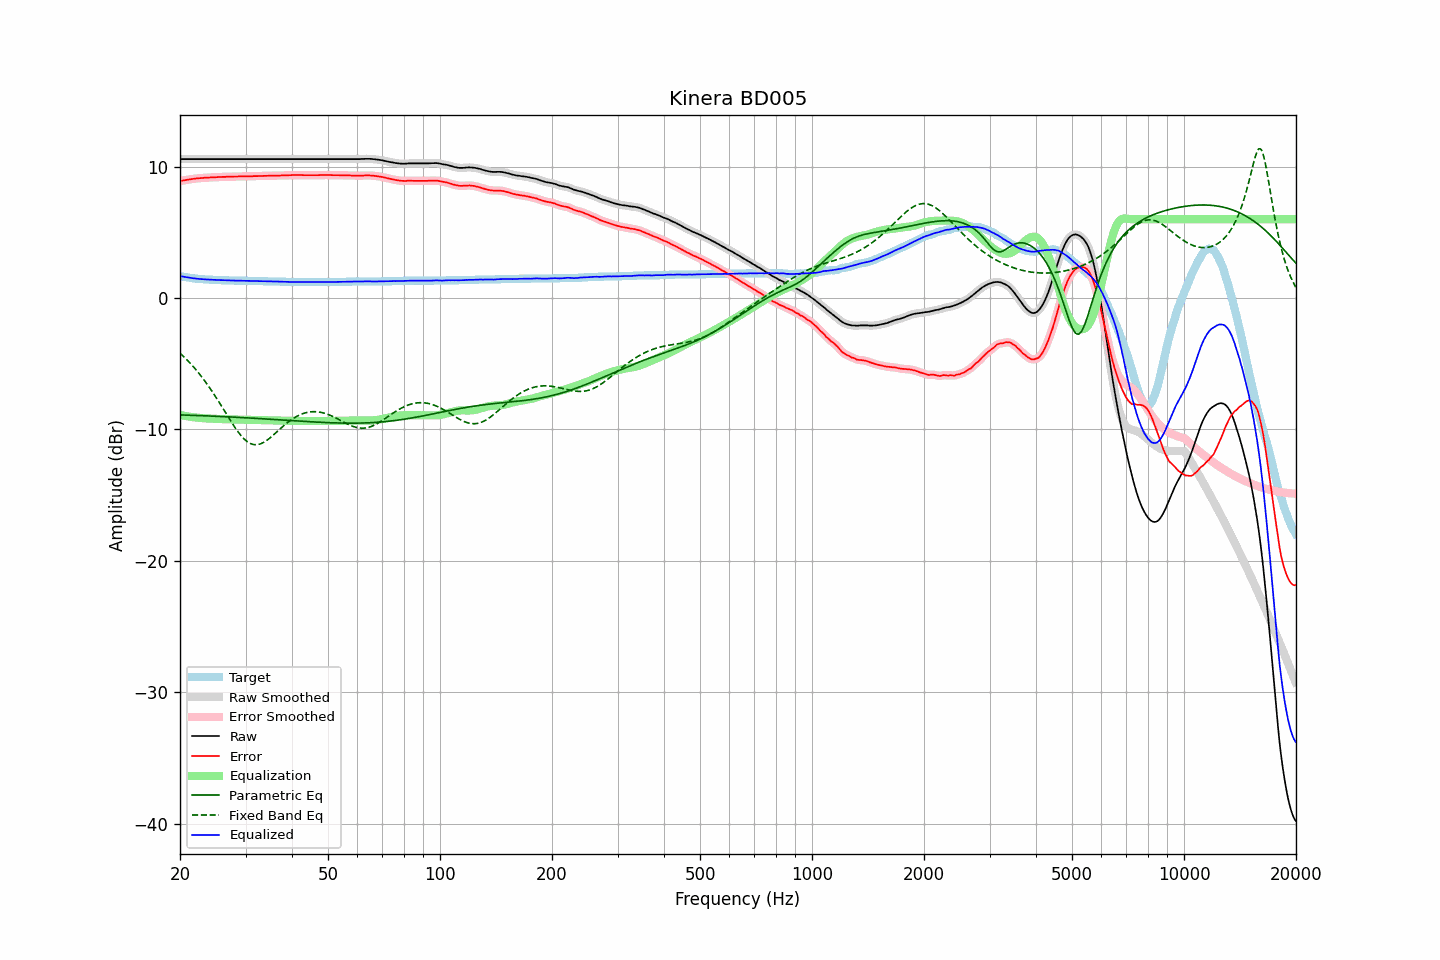

Data behind this chart, as committed beside it:
frequency, raw, error, smoothed, error_smoothed, equalization, parametric_eq, fixed_band_eq, equalized_raw, equalized_smoothed, target
20.00, 10.57, 8.90, 10.57, 8.90, -8.90, -8.89, -4.19, 1.67, 1.67, 1.67
20.20, 10.57, 8.93, 10.57, 8.92, -8.92, -8.90, -4.30, 1.65, 1.65, 1.64
20.40, 10.57, 8.95, 10.57, 8.95, -8.95, -8.90, -4.42, 1.63, 1.63, 1.62
20.61, 10.57, 8.97, 10.57, 8.97, -8.97, -8.90, -4.54, 1.60, 1.60, 1.61
20.81, 10.57, 8.99, 10.57, 8.99, -8.99, -8.91, -4.66, 1.58, 1.58, 1.58
21.02, 10.57, 9.01, 10.57, 9.01, -9.01, -8.91, -4.78, 1.56, 1.56, 1.56
21.23, 10.57, 9.03, 10.57, 9.03, -9.03, -8.92, -4.91, 1.54, 1.54, 1.54
21.44, 10.57, 9.05, 10.57, 9.05, -9.05, -8.92, -5.05, 1.53, 1.53, 1.52
21.66, 10.57, 9.07, 10.57, 9.07, -9.06, -8.93, -5.18, 1.51, 1.51, 1.51
21.87, 10.57, 9.08, 10.57, 9.08, -9.08, -8.93, -5.32, 1.49, 1.49, 1.49
22.09, 10.57, 9.10, 10.57, 9.10, -9.09, -8.93, -5.46, 1.48, 1.48, 1.47
22.31, 10.57, 9.11, 10.57, 9.11, -9.11, -8.94, -5.61, 1.47, 1.47, 1.46
22.54, 10.57, 9.12, 10.57, 9.12, -9.12, -8.94, -5.76, 1.45, 1.45, 1.45
22.76, 10.57, 9.13, 10.57, 9.13, -9.13, -8.95, -5.92, 1.44, 1.44, 1.44
22.99, 10.57, 9.14, 10.57, 9.14, -9.14, -8.95, -6.07, 1.43, 1.43, 1.43
23.22, 10.57, 9.15, 10.57, 9.15, -9.15, -8.96, -6.24, 1.42, 1.42, 1.42
23.45, 10.57, 9.16, 10.57, 9.16, -9.16, -8.96, -6.40, 1.42, 1.42, 1.41
23.69, 10.57, 9.17, 10.57, 9.17, -9.16, -8.97, -6.58, 1.41, 1.41, 1.40
23.92, 10.57, 9.17, 10.57, 9.17, -9.17, -8.97, -6.75, 1.40, 1.40, 1.40
24.16, 10.57, 9.18, 10.57, 9.18, -9.18, -8.98, -6.93, 1.40, 1.40, 1.39
24.40, 10.57, 9.18, 10.57, 9.18, -9.18, -8.98, -7.11, 1.39, 1.39, 1.39
24.65, 10.57, 9.19, 10.57, 9.18, -9.19, -8.99, -7.29, 1.38, 1.38, 1.38
24.89, 10.57, 9.19, 10.57, 9.19, -9.19, -8.99, -7.48, 1.38, 1.38, 1.38
25.14, 10.57, 9.20, 10.57, 9.20, -9.20, -9.00, -7.67, 1.37, 1.37, 1.37
25.39, 10.57, 9.21, 10.57, 9.20, -9.20, -9.01, -7.87, 1.37, 1.37, 1.36
25.65, 10.57, 9.21, 10.57, 9.21, -9.21, -9.01, -8.06, 1.36, 1.36, 1.36
25.91, 10.57, 9.22, 10.57, 9.21, -9.21, -9.02, -8.26, 1.36, 1.36, 1.35
26.16, 10.57, 9.22, 10.57, 9.22, -9.22, -9.02, -8.46, 1.35, 1.35, 1.35
26.43, 10.57, 9.22, 10.57, 9.22, -9.22, -9.03, -8.66, 1.35, 1.35, 1.35
26.69, 10.57, 9.23, 10.57, 9.22, -9.23, -9.03, -8.86, 1.35, 1.35, 1.34
26.96, 10.57, 9.23, 10.57, 9.23, -9.23, -9.04, -9.05, 1.34, 1.34, 1.34
27.23, 10.57, 9.24, 10.57, 9.23, -9.23, -9.05, -9.25, 1.34, 1.34, 1.33
27.50, 10.57, 9.24, 10.57, 9.24, -9.24, -9.05, -9.44, 1.33, 1.33, 1.33
27.77, 10.57, 9.24, 10.57, 9.24, -9.24, -9.06, -9.63, 1.33, 1.33, 1.33
28.05, 10.57, 9.25, 10.57, 9.24, -9.24, -9.07, -9.82, 1.33, 1.33, 1.32
28.33, 10.57, 9.25, 10.57, 9.25, -9.25, -9.07, -9.99, 1.32, 1.32, 1.32
28.62, 10.57, 9.25, 10.57, 9.25, -9.25, -9.08, -10.16, 1.32, 1.32, 1.32
28.90, 10.57, 9.26, 10.57, 9.25, -9.25, -9.08, -10.32, 1.32, 1.32, 1.31
29.19, 10.57, 9.26, 10.57, 9.26, -9.26, -9.09, -10.47, 1.32, 1.32, 1.31
29.48, 10.57, 9.26, 10.57, 9.26, -9.26, -9.10, -10.61, 1.31, 1.31, 1.31
29.78, 10.57, 9.26, 10.57, 9.26, -9.26, -9.10, -10.74, 1.31, 1.31, 1.31
30.08, 10.57, 9.26, 10.57, 9.26, -9.26, -9.11, -10.84, 1.31, 1.31, 1.31
30.38, 10.57, 9.27, 10.57, 9.26, -9.26, -9.12, -10.94, 1.31, 1.31, 1.30
30.68, 10.57, 9.27, 10.57, 9.27, -9.27, -9.13, -11.02, 1.31, 1.31, 1.30
30.99, 10.57, 9.27, 10.57, 9.27, -9.27, -9.13, -11.08, 1.30, 1.30, 1.30
31.30, 10.57, 9.27, 10.57, 9.27, -9.27, -9.14, -11.12, 1.30, 1.30, 1.30
31.61, 10.57, 9.28, 10.57, 9.27, -9.27, -9.15, -11.16, 1.30, 1.30, 1.29
31.93, 10.57, 9.28, 10.57, 9.28, -9.28, -9.15, -11.16, 1.29, 1.29, 1.29
32.24, 10.57, 9.28, 10.57, 9.28, -9.28, -9.16, -11.16, 1.29, 1.29, 1.29
32.57, 10.57, 9.29, 10.57, 9.28, -9.28, -9.17, -11.13, 1.29, 1.29, 1.28
32.89, 10.57, 9.29, 10.57, 9.29, -9.29, -9.18, -11.10, 1.29, 1.29, 1.28
33.22, 10.57, 9.29, 10.57, 9.29, -9.29, -9.18, -11.05, 1.28, 1.28, 1.28
33.55, 10.57, 9.30, 10.57, 9.29, -9.29, -9.19, -10.99, 1.28, 1.28, 1.27
33.89, 10.57, 9.30, 10.57, 9.30, -9.30, -9.20, -10.91, 1.27, 1.27, 1.27
34.23, 10.57, 9.30, 10.57, 9.30, -9.30, -9.21, -10.83, 1.27, 1.27, 1.27
34.57, 10.57, 9.31, 10.57, 9.30, -9.30, -9.21, -10.74, 1.27, 1.27, 1.26
34.92, 10.57, 9.31, 10.57, 9.31, -9.31, -9.22, -10.64, 1.26, 1.26, 1.26
35.27, 10.57, 9.31, 10.57, 9.31, -9.31, -9.23, -10.54, 1.26, 1.26, 1.26
35.62, 10.57, 9.32, 10.57, 9.31, -9.31, -9.24, -10.43, 1.26, 1.26, 1.25
35.97, 10.57, 9.32, 10.57, 9.32, -9.32, -9.24, -10.32, 1.26, 1.26, 1.25
... 635 more rows
